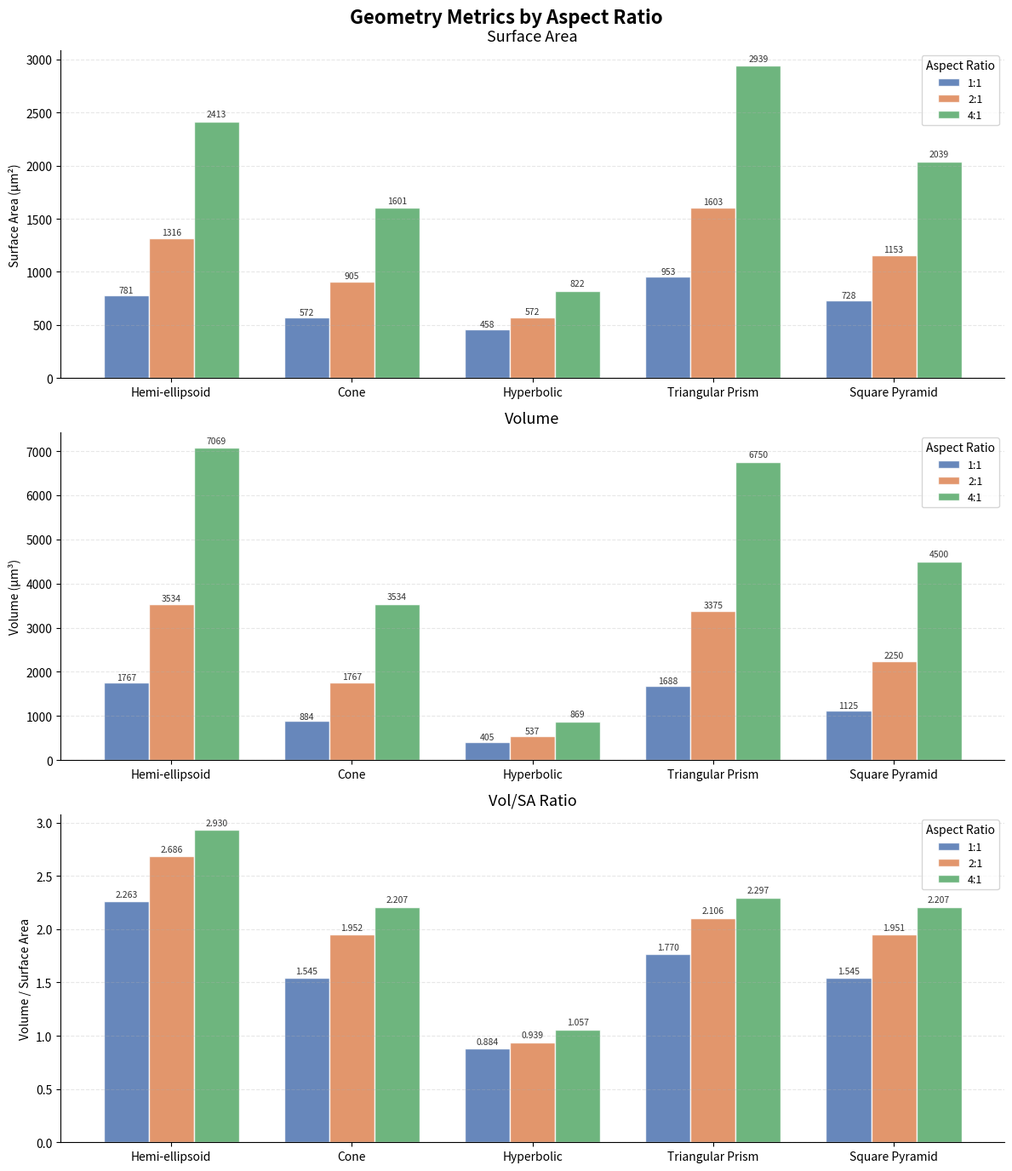

Reproduce this figure in Python.
import matplotlib.pyplot as plt
import numpy as np

geometries = ['Hemi-ellipsoid', 'Cone', 'Hyperbolic', 'Triangular Prism', 'Square Pyramid']
ratios = ['1:1', '2:1', '4:1']

surface_area = [
    [780.796, 1315.707, 2413.066],
    [571.860, 905.327, 1601.433],
    [458.413, 571.777, 822.091],
    [953.115, 1602.699, 2939.008],
    [728.115, 1152.699, 2039.008],
]

volume = [
    [1767.146, 3534.292, 7068.583],
    [883.573, 1767.146, 3534.292],
    [405.241, 537.16, 869.328],
    [1687.500, 3375.00, 6750.00],
    [1125, 2250, 4500],
]

vol_sa = [
    [2.263, 2.686, 2.930],
    [1.545, 1.952, 2.207],
    [0.884, 0.939, 1.057],
    [1.770, 2.106, 2.297],
    [1.545, 1.951, 2.207],
]

x = np.arange(len(geometries))
width = 0.25
colors = ['#4C72B0', '#DD8452', '#55A868']

fig, axes = plt.subplots(3, 1, figsize=(12, 14))
fig.suptitle('Geometry Metrics by Aspect Ratio', fontsize=16, fontweight='bold', y=0.98)

datasets = [
    (surface_area, 'Surface Area (μm²)', 'Surface Area'),
    (volume,       'Volume (μm³)',        'Volume'),
    (vol_sa,       'Volume / Surface Area', 'Vol/SA Ratio'),
]

for ax, (data, ylabel, title) in zip(axes, datasets):
    for i, (ratio, color) in enumerate(zip(ratios, colors)):
        vals = [row[i] for row in data]
        bars = ax.bar(x + i * width, vals, width, label=ratio, color=color, alpha=0.85, edgecolor='white')
        for bar, val in zip(bars, vals):
            ax.text(bar.get_x() + bar.get_width() / 2, bar.get_height() + max(vals) * 0.01,
                    f'{val:.0f}' if val > 10 else f'{val:.3f}',
                    ha='center', va='bottom', fontsize=7.5, color='#333')

    ax.set_title(title, fontsize=13, pad=8)
    ax.set_ylabel(ylabel, fontsize=10)
    ax.set_xticks(x + width)
    ax.set_xticklabels(geometries, fontsize=10)
    ax.legend(title='Aspect Ratio', fontsize=9)
    ax.spines[['top', 'right']].set_visible(False)
    ax.grid(axis='y', alpha=0.3, linestyle='--')

plt.tight_layout()
plt.savefig('geometry_metrics.png', dpi=150, bbox_inches='tight')
plt.show()
